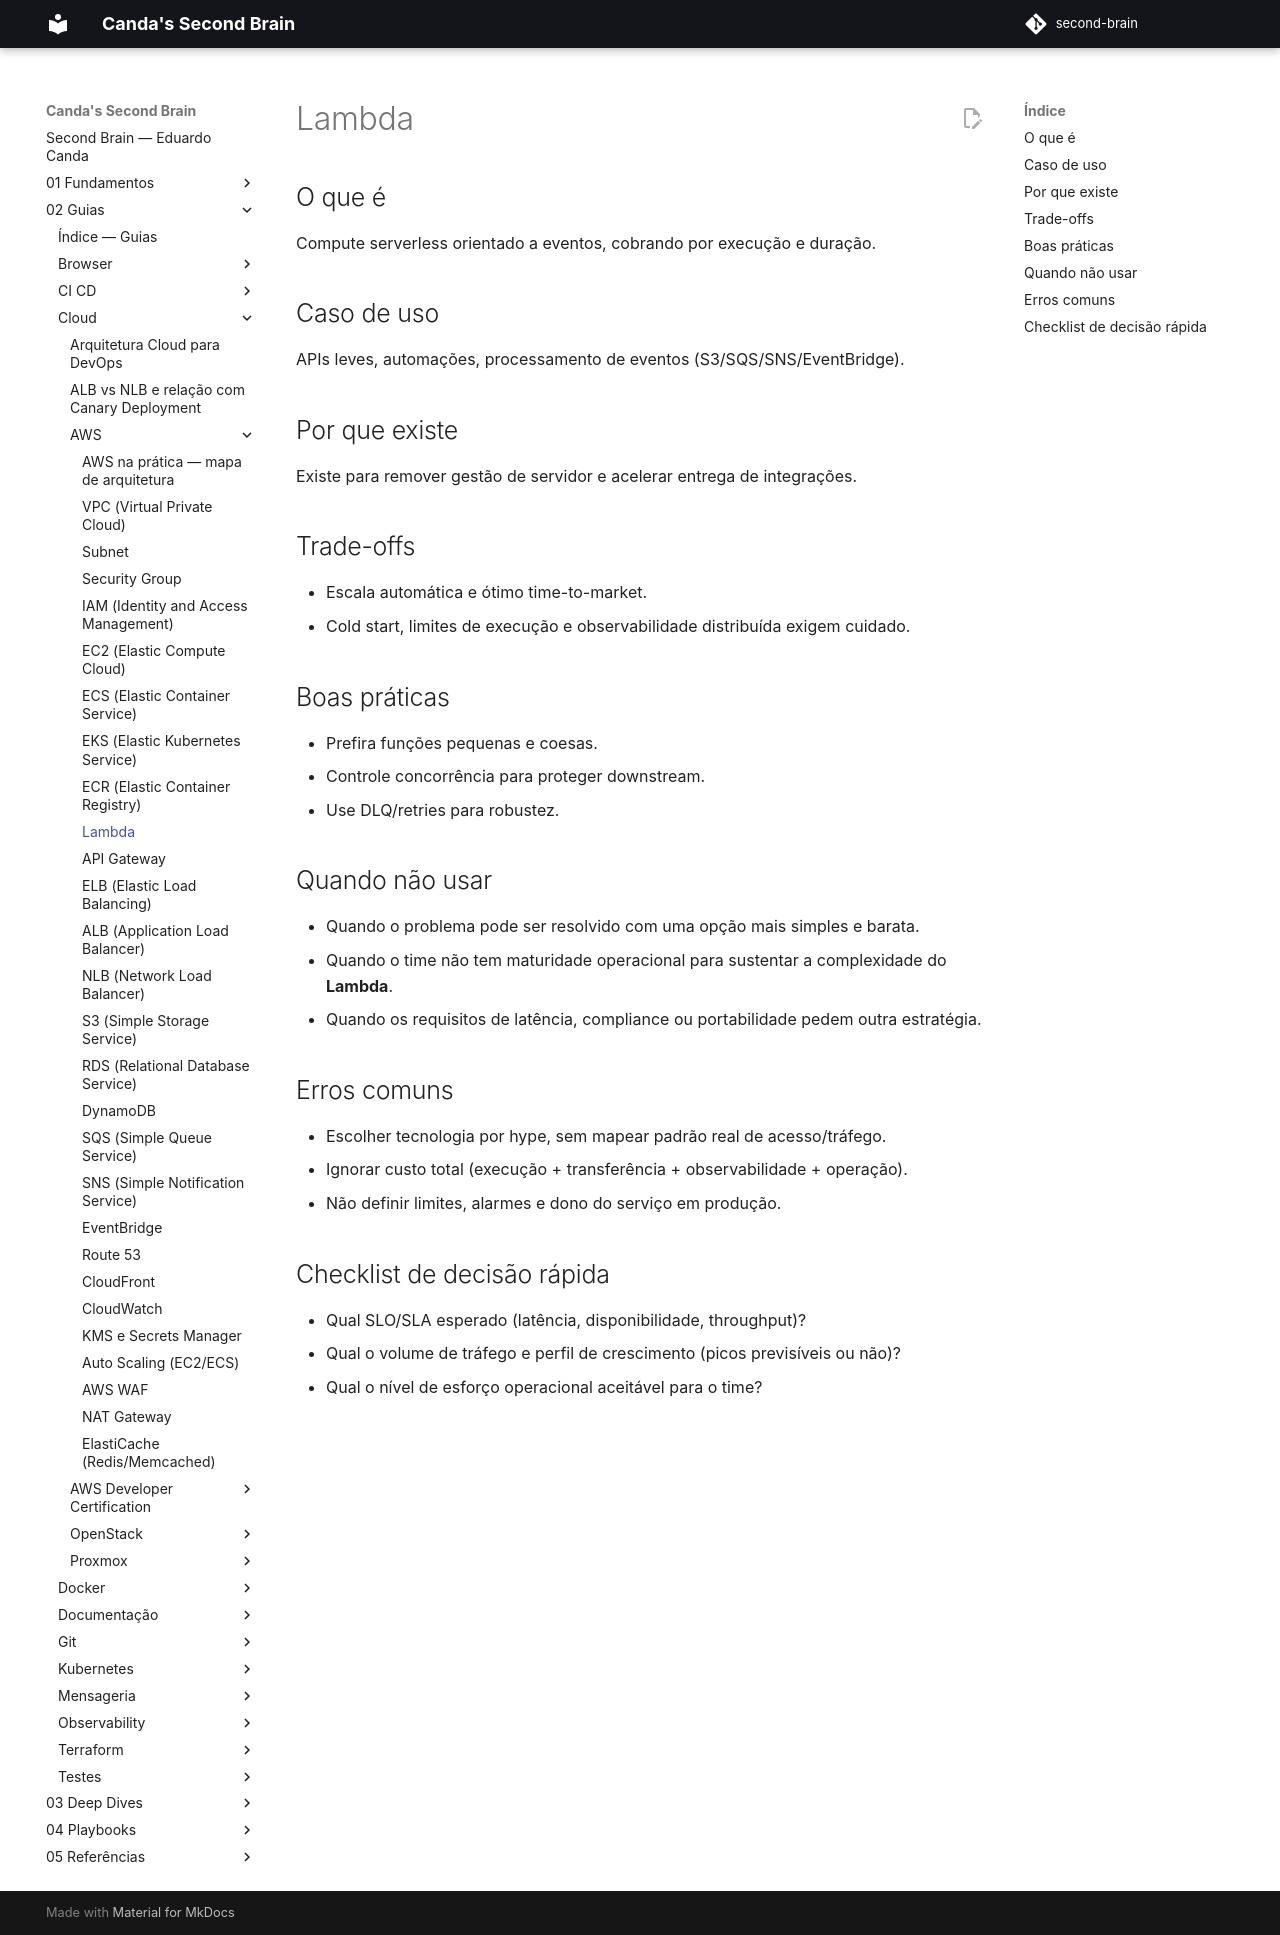

repository: EduardoCanda/second-brain · page: 02 - Guias/Cloud/AWS/09 - Lambda/index.html · generator: mkdocs

# Lambda

## O que é
Compute serverless orientado a eventos, cobrando por execução e duração.

## Caso de uso
APIs leves, automações, processamento de eventos (S3/SQS/SNS/EventBridge).

## Por que existe
Existe para remover gestão de servidor e acelerar entrega de integrações.

## Trade-offs
- Escala automática e ótimo time-to-market.
- Cold start, limites de execução e observabilidade distribuída exigem cuidado.

## Boas práticas
- Prefira funções pequenas e coesas.
- Controle concorrência para proteger downstream.
- Use DLQ/retries para robustez.

## Quando não usar
- Quando o problema pode ser resolvido com uma opção mais simples e barata.
- Quando o time não tem maturidade operacional para sustentar a complexidade do **Lambda**.
- Quando os requisitos de latência, compliance ou portabilidade pedem outra estratégia.

## Erros comuns
- Escolher tecnologia por hype, sem mapear padrão real de acesso/tráfego.
- Ignorar custo total (execução + transferência + observabilidade + operação).
- Não definir limites, alarmes e dono do serviço em produção.

## Checklist de decisão rápida
- Qual SLO/SLA esperado (latência, disponibilidade, throughput)?
- Qual o volume de tráfego e perfil de crescimento (picos previsíveis ou não)?
- Qual o nível de esforço operacional aceitável para o time?
